Run: headless pygame with SDL's dummy video driver; simulated clock (each Clock.tick advances the game by its frame time, no real sleeping); random seed 0; keys injected as events and as key.get_pressed() state; no mouse input; restart key C tapped at the start of phases 3 and 4.
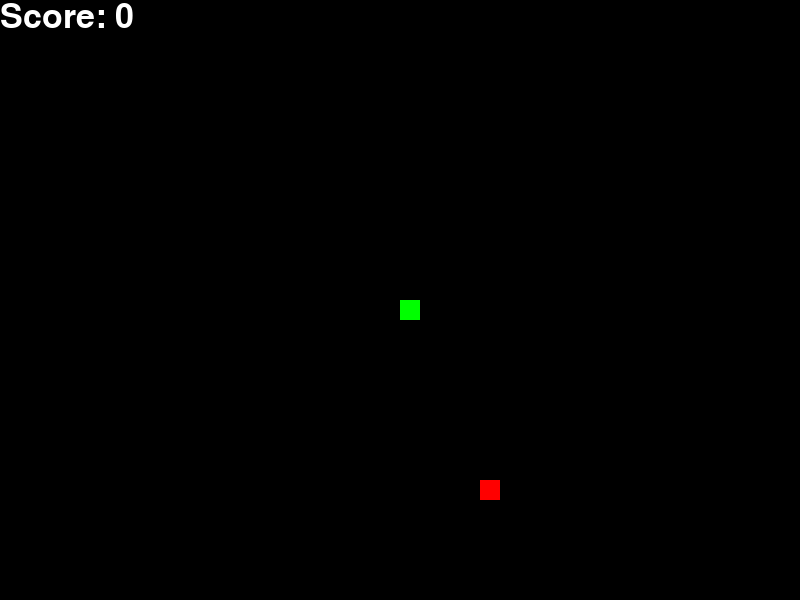
Frame 1 of 4 · flips 1–60 · no input
Frame 2 of 4 · flips 61–180 · tapped SPACE, RETURN · held RIGHT (→), D · screen unchanged from frame 1, image omitted
Frame 3 of 4 · flips 181–300 · tapped C · held DOWN (↓), S · screen unchanged from frame 2, image omitted
Frame 4 of 4 · flips 301–420 · tapped C · held LEFT (←), A, UP (↑), W · screen unchanged from frame 3, image omitted

The pygame program that drew these frames:

"""
Snake python game generated by Claude 3.5

這個程式實現了一個經典的蛇遊戲，使用 Pygame 模組來繪製遊戲畫面。
玩家可以使用方向鍵控制蛇的移動，目標是吃到食物讓蛇變長，
同時避免撞到牆壁或自己。
"""

import pygame   # pip install pygame
import random

# Initialize Pygame
pygame.init()

# Set up the game window
width = 800
height = 600
window = pygame.display.set_mode((width, height))
pygame.display.set_caption("Snake Game")

# Colors
black = (0, 0, 0)
white = (255, 255, 255)
red = (255, 0, 0)
green = (0, 255, 0)

# Game settings
snake_block = 20
snake_speed = 15

# Initialize score
score = 0

# Font for displaying score
font_style = pygame.font.SysFont(None, 50)

# Snake class
class Snake:
    def __init__(self):
        self.length = 1
        self.positions = [(width // 2, height // 2)]
        self.color = green
        self.score = 0
        # 初始化方向為 (0, -1) 表示向上
        self.direction = (0, -1)

    def get_head_position(self):
        return self.positions[0]

    def turn(self, point):
        if self.length > 1 and (point[0] * -1, point[1] * -1) == self.direction:
            return
        else:
            self.direction = point

    def move(self):
        cur = self.get_head_position()
        x, y = self.direction
        new = (((cur[0] + (x * snake_block)) % width), (cur[1] + (y * snake_block)) % height)
        if len(self.positions) > 2 and new in self.positions[2:]:
            return False
        else:
            self.positions.insert(0, new)
            if len(self.positions) > self.length:
                self.positions.pop()
            return True

    def reset(self):
        self.length = 1
        self.positions = [(width // 2, height // 2)]
        self.direction = (0, -1)
        self.score = 0

    def draw(self, surface):
        for p in self.positions:
            pygame.draw.rect(surface, self.color, (p[0], p[1], snake_block, snake_block))

# Food class
class Food:
    def __init__(self):
        self.position = (0, 0)
        self.color = red
        self.randomize_position()

    def randomize_position(self):
        self.position = (random.randint(0, (width - snake_block) // snake_block) * snake_block,
                        random.randint(0, (height - snake_block) // snake_block) * snake_block)

    def draw(self, surface):
        pygame.draw.rect(surface, self.color, (self.position[0], self.position[1], snake_block, snake_block))

# Game class
class Game:
    def __init__(self):
        self.snake = Snake()
        self.food = Food()
        self.score = 0

    def run(self):
        clock = pygame.time.Clock()
        game_over = False
        game_close = False

        while not game_over:
            while game_close:
                window.fill(black)
                message = font_style.render("Game Over! Press Q-Quit or C-Play Again", True, white)
                window.blit(message, [width // 3, height // 3])
                pygame.display.update()

                for event in pygame.event.get():
                    if event.type == pygame.QUIT:
                        game_over = True
                        game_close = False
                    if event.type == pygame.KEYDOWN:
                        if event.key == pygame.K_q:
                            game_over = True
                            game_close = False
                        if event.key == pygame.K_c:
                            self.snake.reset()
                            game_close = False

            for event in pygame.event.get():
                if event.type == pygame.QUIT:
                    game_over = True
                if event.type == pygame.KEYDOWN:
                    if event.key == pygame.K_LEFT:
                        self.snake.turn((-1, 0))
                    elif event.key == pygame.K_RIGHT:
                        self.snake.turn((1, 0))
                    elif event.key == pygame.K_UP:
                        self.snake.turn((0, -1))
                    elif event.key == pygame.K_DOWN:
                        self.snake.turn((0, 1))

            if self.snake.move():
                if self.snake.get_head_position() == self.food.position:
                    self.snake.length += 1
                    self.score += 10
                    self.food.randomize_position()

            window.fill(black)
            self.snake.draw(window)
            self.food.draw(window)

            # 顯示分數
            score_text = font_style.render(f"Score: {self.score}", True, white)
            window.blit(score_text, [0, 0])

            pygame.display.update()
            clock.tick(snake_speed)

        pygame.quit()

# Start the game
if __name__ == "__main__":
    game = Game()
    game.run()
